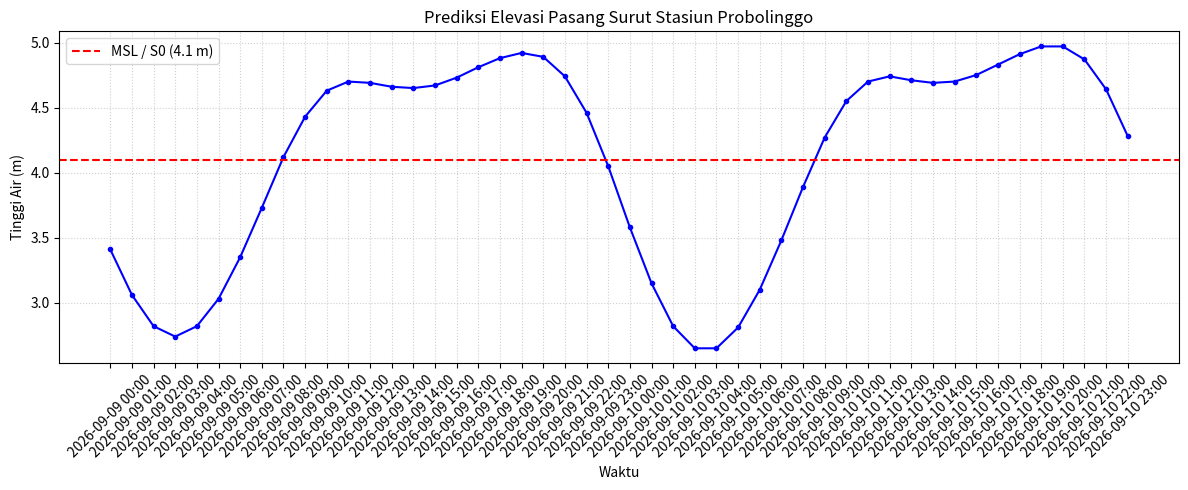

Python code for this plot:
import numpy as np
import pandas as pd
from datetime import datetime, timedelta

# 1. PARAMETER KONSTANTA HARMONIK (Dari Tabel Pasang Surut Probolinggo)
# So = Mean Sea Level (MSL) dalam meter (410 cm = 4.10 m)
S0 = 4.10 

# Data Amplitudo (A) dalam meter dan Beda Fase (g) dalam derajat
# Amplitudo diubah dari cm ke meter (dibagi 100)
harmonics = {
    'M2':  {'A': 0.20, 'g': 247.0, 'speed': 28.9841042}, # Kecepatan sudut (deg/jam)
    'S2':  {'A': 0.16, 'g': 288.0, 'speed': 30.0000000},
    'N2':  {'A': 0.05, 'g': 231.0, 'speed': 28.4397295},
    'K2':  {'A': 0.04, 'g': 288.0, 'speed': 30.0821373},
    'K1':  {'A': 0.53, 'g': 250.0, 'speed': 15.0410686},
    'O1':  {'A': 0.38, 'g': 187.0, 'speed': 13.9430356},
    'P1':  {'A': 0.18, 'g': 250.0, 'speed': 14.9589314},
    'M4':  {'A': 0.01, 'g': 180.0, 'speed': 57.9682084},
    'MS4': {'A': 0.01, 'g': 220.0, 'speed': 58.9841042}
}

def hitung_tinggi_air(jam_ke_t):
    """
    Menghitung tinggi muka air (m) pada jam ke-t dari titik acuan awal
    """
    h = S0
    for constituent, data in harmonics.items():
        A = data['A']
        g = np.radians(data['g']) # Konversi fase ke radian
        speed = np.radians(data['speed']) # Konversi kecepatan sudut ke radian/jam
        
        # Komponen gelombang pasut
        h += A * np.cos(speed * jam_ke_t - g)
    return h

# 2. SIMULASI PREDIKSI
# Tentukan rentang waktu simulasi
start_date = datetime(2026, 9, 9, 0, 0) # Waktu mulai (YYYY, MM, DD, HH, MM)
hours_to_predict = 48                    # Durasi prediksi (48 jam / 2 hari)

data_prediksi = []

for hour in range(hours_to_predict):
    current_time = start_date + timedelta(hours=hour)
    height = hitung_tinggi_air(hour)
    data_prediksi.append({
        'Waktu (WIB)': current_time.strftime('%Y-%m-%d %H:%M'),
        'Tinggi Air (m)': round(height, 2)
    })

# 3. TAMPILKAN HASIL PREDIKSI
df = pd.DataFrame(data_prediksi)
print("--- PREDIKSI PASANG SURUT PROBOLINGGO ---")
print(df.head(10)) # Menampilkan 10 jam pertama

# 4. MEMASUKKAN GRAFIK (OPTIONAL)
try:
    import matplotlib.pyplot as plt
    
    plt.figure(figsize=(12, 5))
    plt.plot(df['Waktu (WIB)'], df['Tinggi Air (m)'], color='blue', marker='o', markersize=3)
    plt.axhline(y=S0, color='red', linestyle='--', label=f'MSL / S0 ({S0} m)')
    
    plt.xticks(rotation=45)
    plt.title('Prediksi Elevasi Pasang Surut Stasiun Probolinggo')
    plt.xlabel('Waktu')
    plt.ylabel('Tinggi Air (m)')
    plt.grid(True, linestyle=':', alpha=0.6)
    plt.legend()
    plt.tight_layout()
    plt.show()
except ImportError:
    print("\nInstall 'matplotlib' jika ingin menampilkan grafik visual.")
